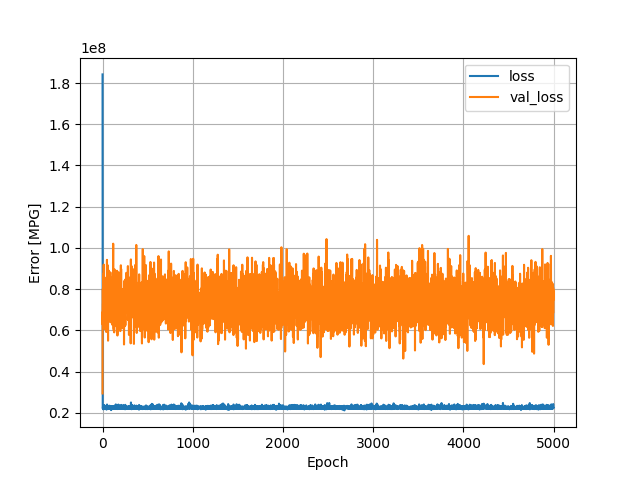

The data file committed next to this chart (first rows):
, loss, val_loss, epoch
0, 184176272, 29451178, 0
1, 23202932, 68956936, 1
2, 22443458, 62788772, 2
3, 22098444, 80171672, 3
4, 22368022, 67813760, 4
5, 23015496, 72980880, 5
6, 22793214, 72239936, 6
7, 22507466, 74464992, 7
8, 21846550, 86103336, 8
9, 21705092, 68589408, 9
10, 23396802, 73227672, 10
11, 23104770, 80867888, 11
12, 22886318, 76454520, 12
13, 22128500, 91927080, 13
14, 22374520, 70508936, 14
15, 23772608, 87893272, 15
16, 22877010, 83911608, 16
17, 22415940, 69617568, 17
18, 23511042, 78030432, 18
19, 22418476, 73168608, 19
20, 22218242, 75379472, 20
21, 23477144, 78670960, 21
22, 22711056, 71713664, 22
23, 22141564, 68698568, 23
24, 22290660, 82149560, 24
25, 22741104, 60616584, 25
26, 23062328, 72762368, 26
27, 22761962, 65537680, 27
28, 22937582, 78793744, 28
29, 22055316, 65377016, 29
30, 22114050, 71279264, 30
31, 22545688, 63912964, 31
32, 22848164, 66662560, 32
33, 22547554, 78818624, 33
34, 22868346, 78482424, 34
35, 23438266, 82120264, 35
36, 22326864, 81807096, 36
37, 22547100, 82008448, 37
38, 22550514, 67535488, 38
39, 22499030, 61944184, 39
40, 23153966, 71696800, 40
41, 22948780, 59250964, 41
42, 22299706, 60899944, 42
43, 22058518, 70891648, 43
44, 21608824, 85750152, 44
45, 22294946, 60796528, 45
46, 22540036, 80639960, 46
47, 22388874, 66018556, 47
48, 22111412, 74212864, 48
49, 22169800, 94238096, 49
50, 24064736, 85852344, 50
51, 22777628, 72184072, 51
52, 22112844, 71380592, 52
53, 22510254, 63304584, 53
54, 22299638, 80712000, 54
55, 22487590, 80827288, 55
56, 22208932, 75258424, 56
57, 22819956, 91635360, 57
58, 22323906, 82325056, 58
59, 22165262, 75474440, 59
... 4,940 more rows
